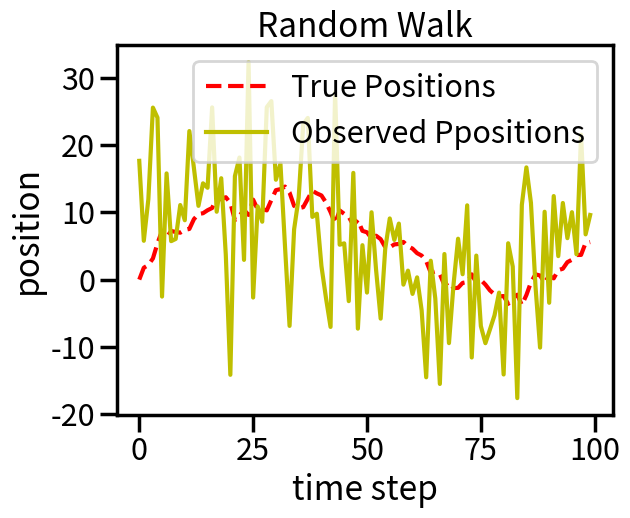

This chart was generated by the following Python code:
#https://qiita.com/deaikei/items/00a2716ecc3e944c139a
import numpy as np
import matplotlib.pyplot as plt
import seaborn as sns
sns.set_context('poster')

def random_walker(start_position=0, mean=0, deviation=1, n_steps=99, seed=None):

    if seed is not None:
        np.random.seed(seed=seed)

    move = np.random.normal(loc=mean, scale=deviation, size=n_steps)
    position = np.insert(move, 0, start_position)
    position = np.cumsum(position)

    return position



def add_noise(position, mean=0, deviation=10, seed=None):

    if seed is not None:
        np.random.seed(seed=seed)

    n_observation = len(position)
    noise = np.random.normal(loc=mean, scale=deviation, size=n_observation)
    observation = position + noise

    return observation

true_position = random_walker(start_position=0, mean=0, deviation=1, n_steps=99, seed=0)
observed_position = add_noise(true_position, mean=0, deviation=10, seed=0)

plt.plot(true_position, 'r--', label='True Positions')
plt.plot(observed_position, 'y', label='Observed Ppositions')
plt.title('Random Walk')
plt.xlabel('time step')
plt.ylabel('position')
plt.legend(loc='best')
